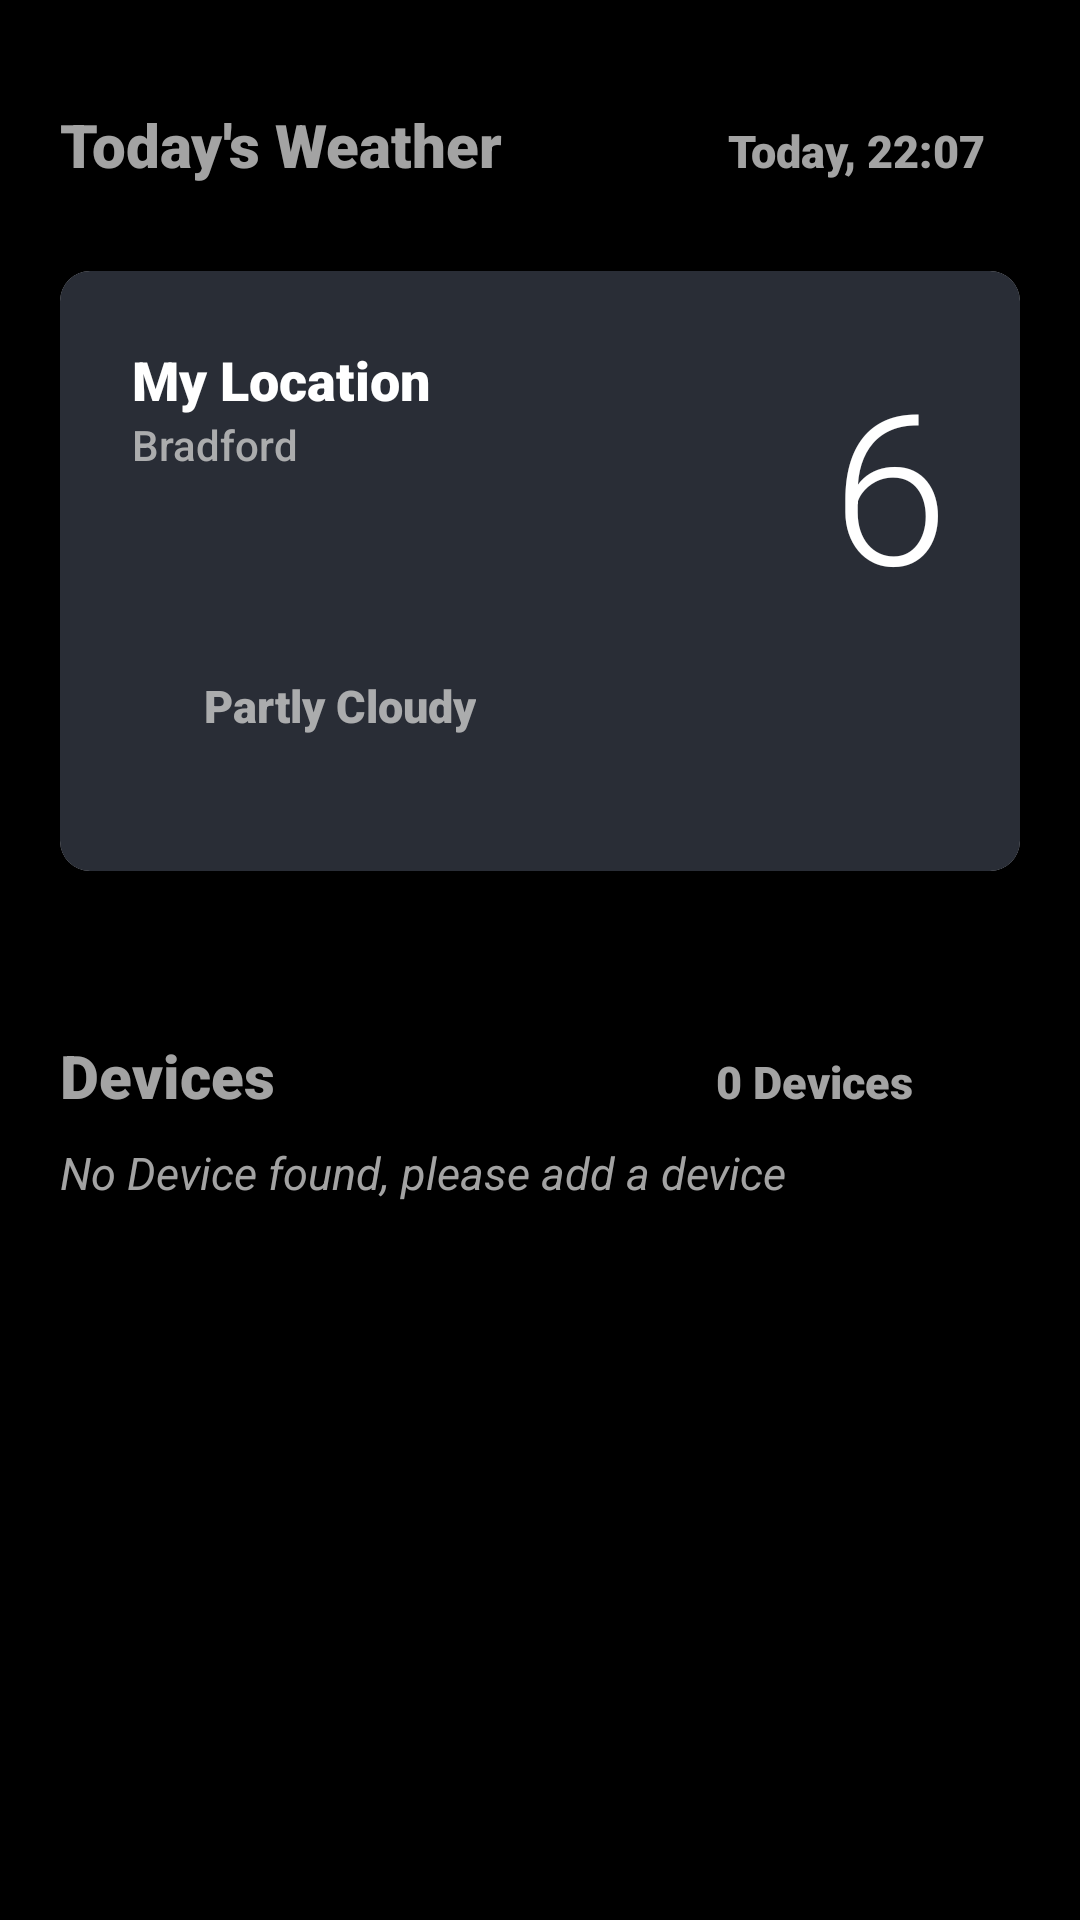

Produce the Android XML layout that renders to this screen, including the resource entries it uses.
<!-- AndroidManifest.xml: application theme Theme.NiddApp -->
<!-- res/layout/fragment_first.xml -->
<?xml version="1.0" encoding="utf-8"?>
<RelativeLayout xmlns:android="http://schemas.android.com/apk/res/android"
    xmlns:app="http://schemas.android.com/apk/res-auto"
    xmlns:tools="http://schemas.android.com/tools"
    android:layout_width="match_parent"
    android:layout_height="match_parent"
    tools:context=".MainActivity">

    <ProgressBar
        android:id="@+id/loading"
        android:layout_width="wrap_content"
        android:layout_height="wrap_content"
        android:layout_centerInParent="true"
        android:visibility="gone" />


    <RelativeLayout
        android:id="@+id/container"
        android:layout_width="match_parent"
        android:layout_height="match_parent"
        android:background="@color/black"
        android:visibility="visible">

        <LinearLayout
            android:id="@+id/header"
            android:layout_width="match_parent"
            android:layout_height="wrap_content"
            android:layout_marginTop="30dp"
            android:orientation="horizontal">


            <TextView
                android:id="@+id/weatherHeader"
                android:layout_width="wrap_content"
                android:layout_height="wrap_content"
                android:layout_weight="1"
                android:fontFamily="sans-serif-black"
                android:paddingLeft="20dp"
                android:text="Today's Weather"
                android:textColor="@color/grey"
                android:textSize="20sp" />

            <TextView
                android:id="@+id/date"
                android:layout_width="wrap_content"
                android:layout_height="wrap_content"
                android:layout_weight="1"
                android:fontFamily="sans-serif-black"
                android:gravity="center"
                android:padding="10dp"
                android:text="Today, 22:07"
                android:textAlignment="center"
                android:textColor="@color/grey"
                android:textSize="15sp" />


        </LinearLayout>


        <androidx.cardview.widget.CardView
            android:id="@id/weatherCard"
            android:layout_width="match_parent"
            android:layout_height="wrap_content"
            android:layout_below="@+id/header"
            android:layout_gravity="center"
            android:layout_margin="20dp"
            android:background="@android:color/transparent"
            android:elevation="6dp"
            app:cardCornerRadius="10dp">

            <androidx.constraintlayout.widget.ConstraintLayout
                android:layout_width="match_parent"
                android:layout_height="200dp"
                android:background="@color/black_shade_1"
                android:padding="24dp">

                <LinearLayout
                    android:id="@+id/topLayout"
                    android:layout_width="match_parent"
                    android:layout_height="wrap_content"
                    app:layout_constraintStart_toStartOf="parent"
                    app:layout_constraintTop_toTopOf="parent">

                    <LinearLayout
                        android:layout_width="wrap_content"
                        android:layout_height="wrap_content"
                        android:layout_weight="1"
                        android:orientation="vertical">

                        <TextView
                            android:layout_width="match_parent"
                            android:layout_height="wrap_content"
                            android:fontFamily="sans-serif-black"
                            android:text="My Location"
                            android:textColor="@color/white"
                            android:textSize="18sp" />

                        <TextView
                            android:id="@+id/cityName"
                            android:layout_width="match_parent"
                            android:layout_height="wrap_content"
                            android:fontFamily="sans-serif-medium"
                            android:text="Bradford"
                            android:textColor="@color/grey"
                            android:textSize="14sp" />

                    </LinearLayout>


                    <TextView
                        android:id="@+id/temp"
                        android:layout_width="wrap_content"
                        android:layout_height="wrap_content"
                        android:layout_weight="1"
                        android:fontFamily="sans-serif-light"
                        android:text="6"
                        android:textAlignment="textEnd"
                        android:textColor="@color/white"
                        android:textSize="70sp" />


                </LinearLayout>


                <LinearLayout
                    android:layout_width="fill_parent"
                    android:layout_height="wrap_content"
                    android:orientation="horizontal"
                    app:layout_constraintBottom_toBottomOf="parent"
                    app:layout_constraintStart_toStartOf="parent"
                    app:layout_constraintTop_toBottomOf="@+id/topLayout">


                    <ImageView
                        android:id="@+id/tempIcon"
                        android:layout_width="24dp"
                        android:layout_height="24dp" />

                    <TextView
                        android:id="@+id/tempCondition"
                        android:layout_width="wrap_content"
                        android:layout_height="wrap_content"
                        android:fontFamily="sans-serif-black"
                        android:text="Partly Cloudy"
                        android:textColor="@color/grey"
                        android:textSize="15sp" />


                </LinearLayout>


            </androidx.constraintlayout.widget.ConstraintLayout>


        </androidx.cardview.widget.CardView>


        <LinearLayout
            android:id="@+id/deviceHeader"
            android:layout_width="match_parent"
            android:layout_height="wrap_content"
            android:layout_below="@+id/weatherCard"
            android:layout_marginTop="30dp"
            android:orientation="horizontal">


            <TextView
                android:layout_width="wrap_content"
                android:layout_height="wrap_content"
                android:layout_weight="1"
                android:fontFamily="sans-serif-black"
                android:paddingLeft="20dp"
                android:text="Devices"
                android:textColor="@color/grey"
                android:textSize="20sp" />

            <TextView
                android:id="@+id/deviceCount"
                android:layout_width="wrap_content"
                android:layout_height="wrap_content"
                android:layout_weight="1"
                android:fontFamily="sans-serif-black"
                android:gravity="center"
                android:padding="10dp"
                android:text="0 Devices"
                android:textAlignment="center"
                android:textColor="@color/grey"
                android:textSize="15sp" />


        </LinearLayout>

        <LinearLayout
            android:id="@+id/noDeviceFound"
            android:layout_width="match_parent"
            android:layout_height="wrap_content"
            android:layout_below="@+id/deviceHeader"
            android:orientation="vertical"
            android:paddingLeft="20dp">

            <TextView
                android:layout_width="wrap_content"
                android:layout_height="wrap_content"
                android:fontFamily="sans-serif"
                android:gravity="center"
                android:text="No Device found, please add a device"
                android:textAlignment="center"
                android:textColor="@color/grey"
                android:textSize="15sp"
                android:textStyle="italic" />

        </LinearLayout>


        <androidx.recyclerview.widget.RecyclerView
            android:id="@+id/deviceRV"
            android:layout_width="match_parent"
            android:layout_height="wrap_content"
            android:layout_below="@id/noDeviceFound"
            android:orientation="vertical"
            app:spanCount="2"
            app:layoutManager="androidx.recyclerview.widget.GridLayoutManager">

        </androidx.recyclerview.widget.RecyclerView>





    </RelativeLayout>


</RelativeLayout>
<!-- resources referenced by this layout -->
<resources>
  <color name="black">#FF000000</color>
  <color name="black_shade_1">#292D36</color>
  <color name="grey">#CCCC</color>
  <color name="white">#FFFFFFFF</color>
  <style name="Theme.NiddApp" parent="Theme.MaterialComponents.DayNight.NoActionBar">
          
          <item name="colorPrimary">@color/purple_500</item>
          <item name="colorPrimaryVariant">@color/purple_700</item>
          <item name="colorOnPrimary">@color/white</item>
          
          <item name="colorSecondary">@color/teal_200</item>
          <item name="colorSecondaryVariant">@color/teal_700</item>
          <item name="colorOnSecondary">@color/black</item>
          
          <item name="android:statusBarColor" tools:targetApi="l">?attr/colorPrimaryVariant</item>
          
      </style>
  <color name="purple_500">#FF6200EE</color>
  <color name="purple_700">#FF3700B3</color>
  <color name="teal_200">#FF03DAC5</color>
  <color name="teal_700">#FF018786</color>
</resources>
